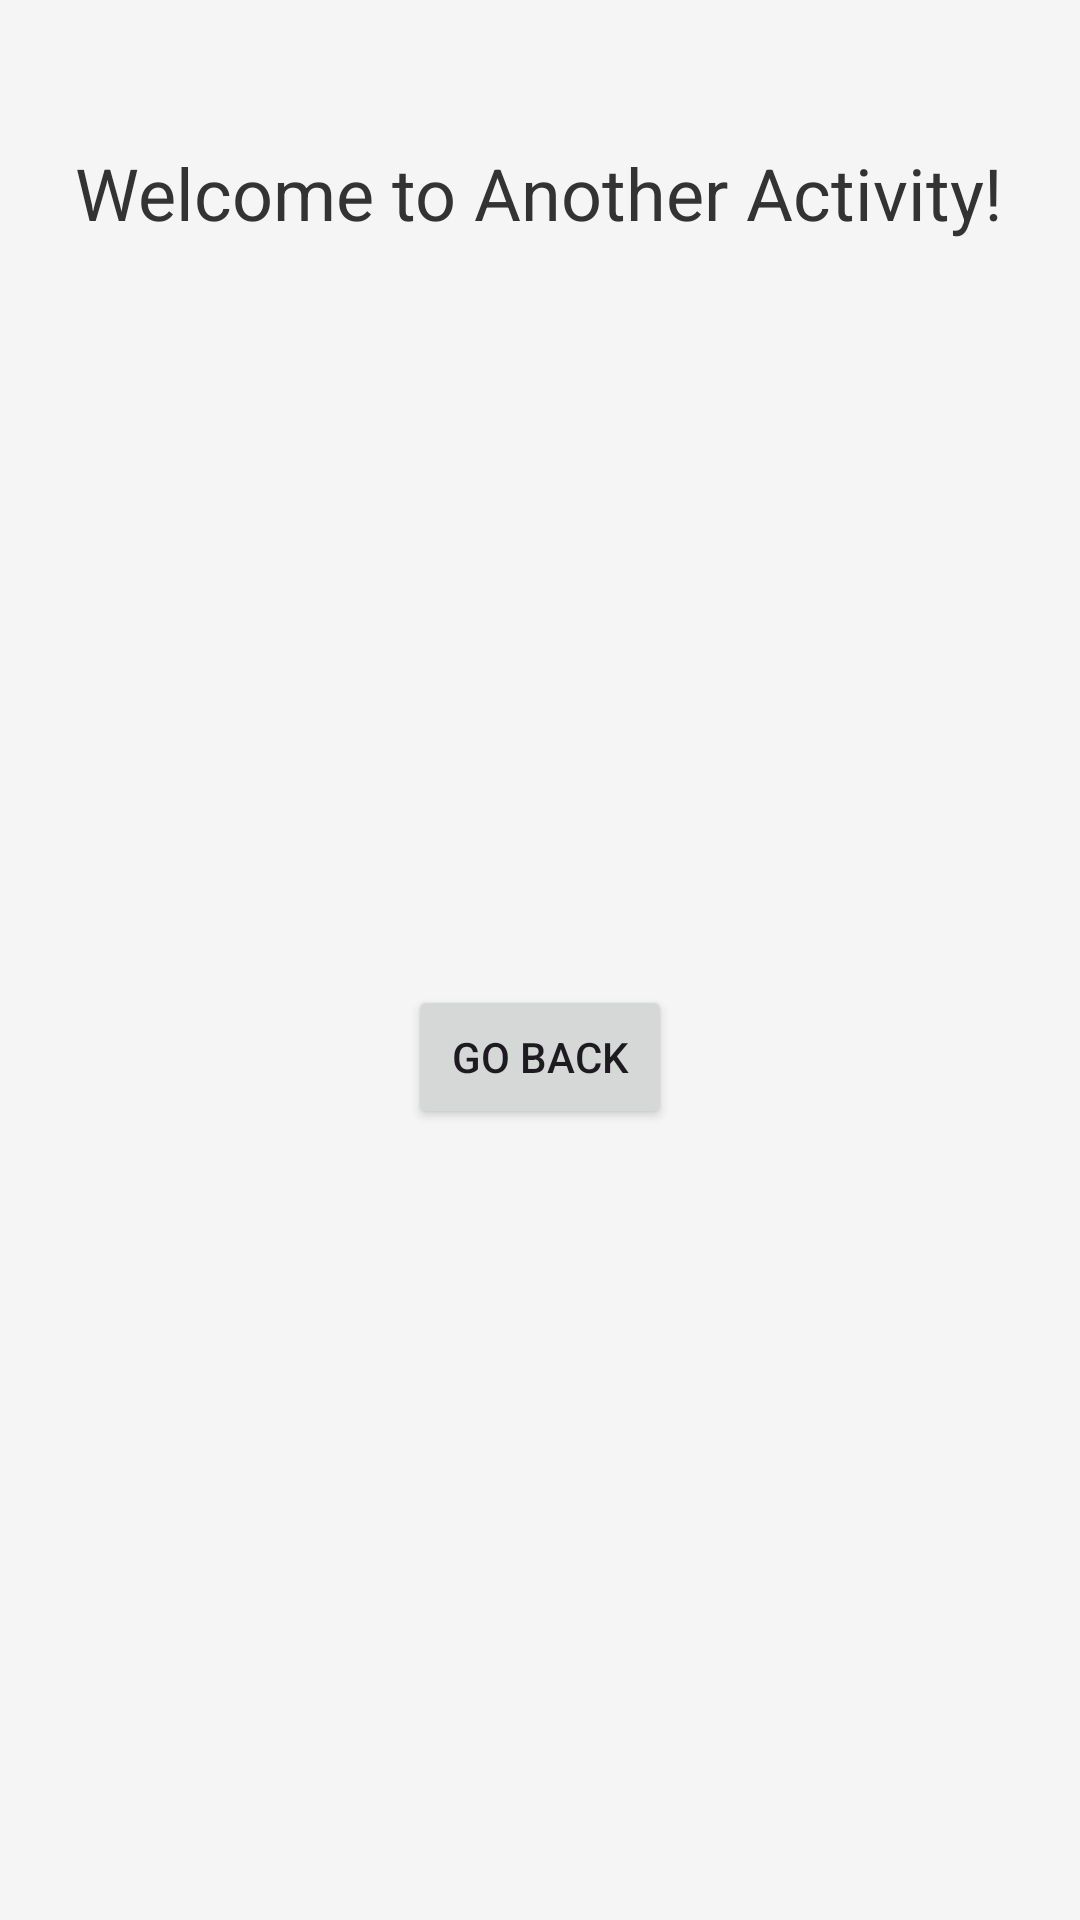

Here is an Android app screen rendered from its layout file. Give the layout XML and the strings, colors and styles it references.
<!-- AndroidManifest.xml: application theme Theme.GitHubTestApp -->
<!-- res/layout/activity_another.xml -->
<LinearLayout xmlns:android="http://schemas.android.com/apk/res/android"
    android:layout_width="match_parent"
    android:layout_height="match_parent"
    android:orientation="vertical"
    android:padding="16dp"
    android:background="#f5f5f5">

    <TextView
        android:id="@+id/tvWelcome"
        android:layout_width="wrap_content"
        android:layout_height="wrap_content"
        android:text="Welcome to Another Activity!"
        android:textSize="24sp"
        android:textColor="#333"
        android:layout_gravity="center_horizontal"
        android:layout_marginTop="32dp" />

    <ImageView
        android:id="@+id/imgIcon"
        android:layout_width="200dp"
        android:layout_height="200dp"
        android:src="@drawable/ic_launcher_foreground"
        android:layout_gravity="center_horizontal"
        android:layout_marginTop="24dp" />

    <Button
        android:id="@+id/btnGoBack"
        android:layout_width="wrap_content"
        android:layout_height="wrap_content"
        android:text="Go Back"
        android:layout_gravity="center_horizontal"
        android:layout_marginTop="24dp" />
</LinearLayout>
<!-- resources referenced by this layout -->
<resources>
  <style name="Theme.GitHubTestApp" parent="Base.Theme.GitHubTestApp" />
  <style name="Base.Theme.GitHubTestApp" parent="Theme.Material3.DayNight.NoActionBar">
          
          
      </style>
</resources>
